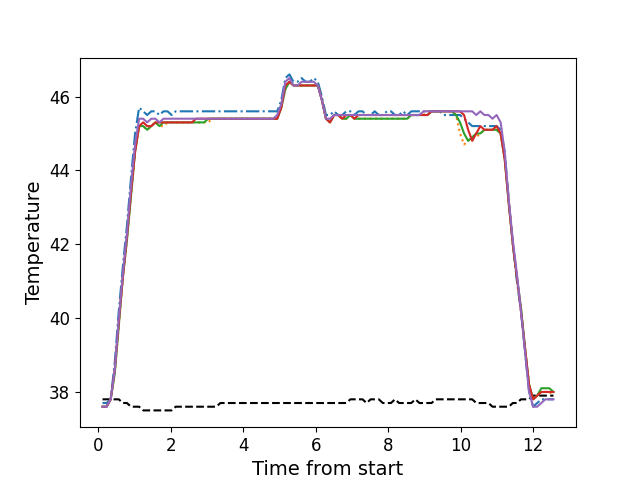

Source data for this figure (header and first rows):
, times, neutral, z1, z2, z3, z4, z5
0, 0.1206, 37.8, 37.7, 37.6, 37.6, 37.6, 37.6
1, 0.2332, 37.8, 37.7, 37.6, 37.6, 37.6, 37.6
2, 0.3449, 37.8, 37.8, 37.8, 37.8, 37.8, 37.8
3, 0.4575, 37.8, 38.8, 38.5, 38.5, 38.6, 38.6
4, 0.5691, 37.8, 40.2, 39.8, 39.8, 39.9, 40.0
5, 0.6807, 37.7, 41.4, 41.1, 41.1, 41.1, 41.2
6, 0.7929, 37.7, 42.5, 42.1, 42.1, 42.2, 42.3
7, 0.9055, 37.6, 43.8, 43.3, 43.3, 43.4, 43.6
8, 1.017, 37.6, 45.0, 44.5, 44.5, 44.5, 44.7
9, 1.129, 37.6, 45.7, 45.2, 45.2, 45.2, 45.4
10, 1.242, 37.5, 45.6, 45.2, 45.2, 45.3, 45.4
11, 1.353, 37.5, 45.5, 45.1, 45.1, 45.2, 45.3
12, 1.465, 37.5, 45.6, 45.2, 45.2, 45.2, 45.4
13, 1.578, 37.5, 45.6, 45.3, 45.3, 45.3, 45.4
14, 1.689, 37.5, 45.5, 45.2, 45.2, 45.3, 45.3
15, 1.802, 37.5, 45.6, 45.2, 45.3, 45.3, 45.4
16, 1.914, 37.5, 45.6, 45.3, 45.3, 45.3, 45.4
17, 2.026, 37.5, 45.5, 45.3, 45.3, 45.3, 45.4
18, 2.138, 37.6, 45.6, 45.3, 45.3, 45.3, 45.4
19, 2.25, 37.6, 45.6, 45.3, 45.3, 45.3, 45.4
20, 2.362, 37.6, 45.6, 45.3, 45.3, 45.3, 45.4
21, 2.474, 37.6, 45.6, 45.3, 45.3, 45.3, 45.4
22, 2.586, 37.6, 45.6, 45.3, 45.3, 45.3, 45.4
23, 2.699, 37.6, 45.6, 45.3, 45.3, 45.4, 45.4
24, 2.811, 37.6, 45.6, 45.3, 45.3, 45.4, 45.4
25, 2.922, 37.6, 45.6, 45.3, 45.3, 45.4, 45.4
26, 3.034, 37.6, 45.6, 45.3, 45.4, 45.4, 45.4
27, 3.147, 37.6, 45.6, 45.4, 45.4, 45.4, 45.4
28, 3.258, 37.6, 45.6, 45.4, 45.4, 45.4, 45.4
29, 3.371, 37.7, 45.6, 45.4, 45.4, 45.4, 45.4
30, 3.484, 37.7, 45.6, 45.4, 45.4, 45.4, 45.4
31, 3.595, 37.7, 45.6, 45.4, 45.4, 45.4, 45.4
32, 3.707, 37.7, 45.6, 45.4, 45.4, 45.4, 45.4
33, 3.818, 37.7, 45.6, 45.4, 45.4, 45.4, 45.4
34, 3.931, 37.7, 45.6, 45.4, 45.4, 45.4, 45.4
35, 4.043, 37.7, 45.6, 45.4, 45.4, 45.4, 45.4
36, 4.155, 37.7, 45.6, 45.4, 45.4, 45.4, 45.4
37, 4.267, 37.7, 45.6, 45.4, 45.4, 45.4, 45.4
38, 4.379, 37.7, 45.6, 45.4, 45.4, 45.4, 45.4
39, 4.492, 37.7, 45.6, 45.4, 45.4, 45.4, 45.4
40, 4.603, 37.7, 45.6, 45.4, 45.4, 45.4, 45.4
41, 4.715, 37.7, 45.6, 45.4, 45.4, 45.4, 45.4
42, 4.828, 37.7, 45.6, 45.4, 45.4, 45.4, 45.4
43, 4.939, 37.7, 45.6, 45.4, 45.4, 45.4, 45.5
44, 5.052, 37.7, 45.9, 45.7, 45.7, 45.7, 45.8
45, 5.163, 37.7, 46.5, 46.2, 46.2, 46.3, 46.4
46, 5.276, 37.7, 46.6, 46.4, 46.4, 46.4, 46.5
47, 5.388, 37.7, 46.4, 46.3, 46.3, 46.3, 46.3
48, 5.5, 37.7, 46.4, 46.3, 46.3, 46.3, 46.3
49, 5.611, 37.7, 46.5, 46.3, 46.3, 46.3, 46.4
50, 5.724, 37.7, 46.4, 46.3, 46.3, 46.3, 46.4
51, 5.836, 37.7, 46.4, 46.3, 46.3, 46.3, 46.4
52, 5.949, 37.7, 46.5, 46.3, 46.3, 46.3, 46.4
53, 6.06, 37.7, 46.4, 46.3, 46.3, 46.3, 46.3
54, 6.172, 37.7, 46.0, 45.9, 45.9, 45.9, 45.9
55, 6.284, 37.7, 45.5, 45.4, 45.4, 45.4, 45.4
56, 6.396, 37.7, 45.5, 45.3, 45.3, 45.3, 45.4
57, 6.509, 37.7, 45.6, 45.5, 45.5, 45.5, 45.5
58, 6.621, 37.7, 45.5, 45.5, 45.5, 45.5, 45.5
59, 6.733, 37.7, 45.5, 45.4, 45.4, 45.4, 45.5
... 52 more rows
